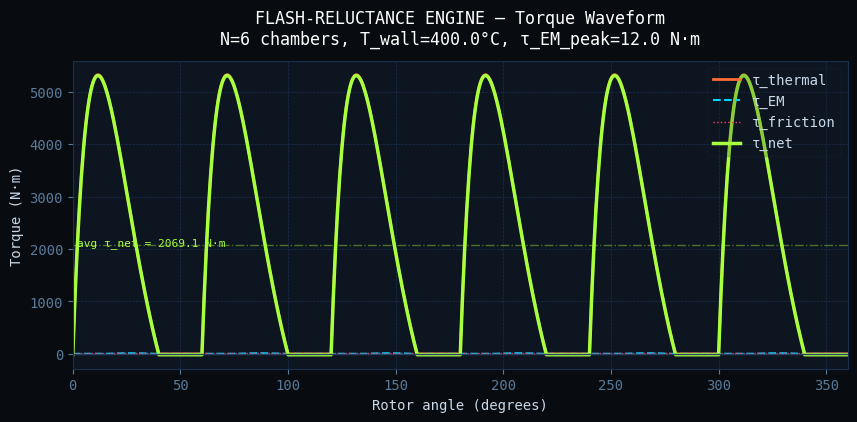

The matplotlib source for this figure: (Note: this script raises an exception after producing the figure.)
"""
Flash-Reluctance Engine — Script 4: Analysis & Parameter Sweep
===============================================================
Run this in Blender's Scripting workspace OR as a plain Python script
outside Blender (no bpy required — pure math + matplotlib).

Produces four plots:
  1. Torque waveform over one revolution (thermal / EM / friction / net)
  2. Angular velocity vs time for three operating points
  3. EM phase offset sweep — how net torque changes with offset angle
  4. Chamber count sweep — torque ripple vs N_chambers

Saves figures to /tmp/fr_analysis_*.png
"""

import math
import os

# Try matplotlib — graceful fail if not installed in Blender's Python
try:
    import matplotlib
    matplotlib.use('Agg')   # non-interactive backend
    import matplotlib.pyplot as plt
    import matplotlib.gridspec as gridspec
    HAS_MPL = True
except ImportError:
    HAS_MPL = False
    print("matplotlib not available — printing numeric output only")

# ──────────────────────────────────────────────
# BASE PARAMETERS
# ──────────────────────────────────────────────

R_ROTOR         = 0.15
N_CHAMBERS      = 6
PULSE_WIDTH_DEG = 40.0
T_WALL          = 400.0
M_INJ           = 0.002
I_ROTOR         = 0.80
K_DRAG          = 0.04
K_BEARING       = 0.02
A_VANE          = 0.020
TAU_EM_PEAK     = 12.0
EM_PHASE_DEG    = 15.0

TWO_PI  = 2 * math.pi
DEG2RAD = math.pi / 180.0

H_VAP   = 2257e3
C_WATER = 4186.0
T_COLD  = 20.0
VOL_CH  = 5e-4


# ──────────────────────────────────────────────
# PHYSICS CORE
# ──────────────────────────────────────────────

def flash_pressure(m_inj, T_wall):
    Q = m_inj * (C_WATER * (T_wall - T_COLD) + H_VAP)
    return min((Q * 0.25) / VOL_CH, 8e6)


def thermal_torque_at(theta, N, pw_deg, P_peak):
    spacing = TWO_PI / N
    pw = pw_deg * DEG2RAD
    tau = 0.0
    for c in range(N):
        d = (theta - c * spacing) % TWO_PI
        if d < pw:
            t = d / pw
            tau += P_peak * (4*t*(1-t)*math.exp(-2*t)) * A_VANE * R_ROTOR
    return tau


def em_torque_at(theta, N, pw_deg, tau_em_pk, em_phase_deg):
    if tau_em_pk <= 0:
        return 0.0
    spacing = TWO_PI / N
    pw = pw_deg * DEG2RAD * 0.6
    offset = em_phase_deg * DEG2RAD
    tau = 0.0
    for c in range(N):
        d = (theta - (c * spacing + offset)) % TWO_PI
        if d < pw:
            tau += tau_em_pk * math.sin(math.pi * d / pw)
    return tau


def friction_at(omega):
    return K_DRAG * omega**2 * (1 if omega >= 0 else -1) + K_BEARING * omega


def simulate(T_wall=T_WALL, N=N_CHAMBERS, pw_deg=PULSE_WIDTH_DEG,
             tau_em=TAU_EM_PEAK, em_phase=EM_PHASE_DEG,
             duration=5.0, dt=0.001, omega0=0.1):
    """Run full Euler integration. Returns time, omega arrays."""
    P_peak = flash_pressure(M_INJ, T_wall)
    theta = 0.0
    omega = omega0
    steps = int(duration / dt)
    record_every = 10   # downsample for memory
    times, omegas = [], []
    for s in range(steps):
        tau_th = thermal_torque_at(theta, N, pw_deg, P_peak)
        tau_em_ = em_torque_at(theta, N, pw_deg, tau_em, em_phase)
        tau_fr = friction_at(omega)
        alpha = (tau_th + tau_em_ - tau_fr) / I_ROTOR
        omega = max(omega + alpha * dt, 0.0)
        theta = (theta + omega * dt) % TWO_PI
        if s % record_every == 0:
            times.append(s * dt)
            omegas.append(omega)
    return times, omegas


# ──────────────────────────────────────────────
# PLOT 1: Torque waveform — one revolution
# ──────────────────────────────────────────────

def compute_torque_waveform(N=N_CHAMBERS, pw_deg=PULSE_WIDTH_DEG,
                             T_wall=T_WALL, tau_em=TAU_EM_PEAK,
                             em_phase=EM_PHASE_DEG, omega_ref=20.0,
                             steps=720):
    P_peak = flash_pressure(M_INJ, T_wall)
    angles = [s * TWO_PI / steps for s in range(steps)]
    th_arr, em_arr, fr_arr, net_arr = [], [], [], []
    for a in angles:
        t = thermal_torque_at(a, N, pw_deg, P_peak)
        e = em_torque_at(a, N, pw_deg, tau_em, em_phase)
        f = friction_at(omega_ref)
        th_arr.append(t); em_arr.append(e)
        fr_arr.append(f); net_arr.append(t + e - f)
    return angles, th_arr, em_arr, fr_arr, net_arr

# ──────────────────────────────────────────────
# NUMERIC SUMMARY (always printed)
# ──────────────────────────────────────────────

angles, th, em, fr, net = compute_torque_waveform()

avg_th  = sum(th) / len(th)
avg_em  = sum(em) / len(em)
avg_fr  = sum(fr) / len(fr)
avg_net = sum(net) / len(net)
max_net = max(net)
min_net = min(net)
ripple  = (max_net - min_net) / (avg_net if avg_net > 0 else 1)

print("=" * 60)
print("FR ENGINE — TORQUE ANALYSIS")
print(f"  N_chambers      : {N_CHAMBERS}")
print(f"  T_wall          : {T_WALL} °C")
print(f"  P_peak (flash)  : {flash_pressure(M_INJ, T_WALL)/1e6:.2f} MPa")
print(f"  τ_thermal avg   : {avg_th:.1f} N·m")
print(f"  τ_EM avg        : {avg_em:.1f} N·m")
print(f"  τ_friction      : {avg_fr:.1f} N·m")
print(f"  τ_net avg       : {avg_net:.1f} N·m")
print(f"  τ_net max       : {max_net:.1f} N·m")
print(f"  τ_net min       : {min_net:.1f} N·m")
print(f"  Torque ripple   : {ripple*100:.1f}%")
print()

# Simulate three operating points
print("  Operating point sweeps:")
for T in [250, 400, 600]:
    t_arr, w_arr = simulate(T_wall=T, duration=5.0)
    final_rpm = w_arr[-1] * 60 / TWO_PI
    print(f"    T={T}°C  →  terminal ω={w_arr[-1]:.1f} rad/s  ({final_rpm:.0f} RPM)")

# EM phase sweep
print()
print("  EM phase offset sweep (avg net torque):")
for ph in range(-20, 61, 10):
    _, th_, em_, fr_, net_ = compute_torque_waveform(em_phase=ph)
    avg_n = sum(net_) / len(net_)
    print(f"    phase={ph:+3d}°  →  τ_net avg = {avg_n:.2f} N·m")

print("=" * 60)

# ──────────────────────────────────────────────
# MATPLOTLIB PLOTS
# ──────────────────────────────────────────────

if not HAS_MPL:
    print("Install matplotlib to generate plots:")
    print("  (in Blender terminal)  import subprocess; subprocess.run(['pip','install','matplotlib'])")
else:
    STYLE = {
        "figure.facecolor":  "#080c10",
        "axes.facecolor":    "#0d1520",
        "axes.edgecolor":    "#1a3050",
        "axes.labelcolor":   "#c8d8e8",
        "axes.titlecolor":   "#ffffff",
        "xtick.color":       "#5a7a9a",
        "ytick.color":       "#5a7a9a",
        "grid.color":        "#1a3050",
        "grid.linestyle":    "--",
        "grid.linewidth":    0.5,
        "text.color":        "#c8d8e8",
        "font.family":       "monospace",
        "lines.linewidth":   1.8,
    }

    THERMAL_C = "#ff6b35"
    EM_C      = "#00d4ff"
    FRIC_C    = "#ff3e6c"
    NET_C     = "#a8ff3e"
    OMEGA_C   = "#f0e060"

    with plt.rc_context(STYLE):

        # ── Figure 1: Torque waveform ────────────────────────────────────────
        fig, ax = plt.subplots(figsize=(10, 4))
        fig.patch.set_facecolor("#080c10")

        deg_x = [a * 180 / math.pi for a in angles]
        ax.plot(deg_x, th,  color=THERMAL_C, label="τ_thermal", linewidth=2)
        ax.plot(deg_x, em,  color=EM_C,      label="τ_EM",      linewidth=1.5, linestyle="--")
        ax.plot(deg_x, fr,  color=FRIC_C,    label="τ_friction",linewidth=1, linestyle=":")
        ax.plot(deg_x, net, color=NET_C,     label="τ_net",     linewidth=2.5)
        ax.axhline(0, color="#2a4060", linewidth=1)
        ax.axhline(avg_net, color=NET_C, linewidth=1, alpha=0.4, linestyle="-.")

        ax.set_xlabel("Rotor angle (degrees)")
        ax.set_ylabel("Torque (N·m)")
        ax.set_title(f"FLASH-RELUCTANCE ENGINE — Torque Waveform\n"
                     f"N={N_CHAMBERS} chambers, T_wall={T_WALL}°C, τ_EM_peak={TAU_EM_PEAK} N·m",
                     pad=12)
        ax.set_xlim(0, 360)
        ax.legend(loc="upper right", framealpha=0.2, edgecolor="#1a3050")
        ax.grid(True)
        ax.text(2, avg_net + 0.5, f"avg τ_net = {avg_net:.1f} N·m", color=NET_C, fontsize=8)

        out1 = "/tmp/fr_analysis_torque.png"
        fig.savefig(out1, dpi=140, bbox_inches="tight", facecolor=fig.get_facecolor())
        plt.close(fig)
        print(f"  Saved: {out1}")

        # ── Figure 2: ω vs time, three operating points ───────────────────────
        fig, ax = plt.subplots(figsize=(10, 4))
        fig.patch.set_facecolor("#080c10")

        colors_op = ["#ff6b35", "#a8ff3e", "#00d4ff"]
        for color, T in zip(colors_op, [250, 400, 600]):
            t_arr, w_arr = simulate(T_wall=T, duration=5.0)
            rpm_arr = [w * 60 / TWO_PI for w in w_arr]
            ax.plot(t_arr, rpm_arr, color=color, label=f"T_wall = {T}°C")

        ax.set_xlabel("Time (s)")
        ax.set_ylabel("Angular velocity (RPM)")
        ax.set_title("FLASH-RELUCTANCE ENGINE — Speed Ramp-Up\nEuler integration, dt = 1ms")
        ax.legend(loc="lower right", framealpha=0.2, edgecolor="#1a3050")
        ax.grid(True)
        ax.set_xlim(0, 5)

        out2 = "/tmp/fr_analysis_omega.png"
        fig.savefig(out2, dpi=140, bbox_inches="tight", facecolor=fig.get_facecolor())
        plt.close(fig)
        print(f"  Saved: {out2}")

        # ── Figure 3: EM phase sweep ───────────────────────────────────────────
        fig, ax = plt.subplots(figsize=(8, 4))
        fig.patch.set_facecolor("#080c10")

        phases = list(range(-30, 70, 2))
        avg_nets = []
        for ph in phases:
            _, th_, em_, fr_, net_ = compute_torque_waveform(em_phase=ph)
            avg_nets.append(sum(net_) / len(net_))

        best_ph = phases[avg_nets.index(max(avg_nets))]
        ax.plot(phases, avg_nets, color=EM_C, linewidth=2)
        ax.axvline(best_ph, color=NET_C, linewidth=1, linestyle="--",
                   label=f"Optimal offset = {best_ph}°")
        ax.axvline(EM_PHASE_DEG, color=THERMAL_C, linewidth=1, linestyle=":",
                   label=f"Current = {EM_PHASE_DEG}°")

        ax.set_xlabel("EM phase offset (degrees)")
        ax.set_ylabel("Average net torque (N·m)")
        ax.set_title("EM PHASE SWEEP — Optimal Coupling Angle")
        ax.legend(framealpha=0.2, edgecolor="#1a3050")
        ax.grid(True)

        out3 = "/tmp/fr_analysis_phase_sweep.png"
        fig.savefig(out3, dpi=140, bbox_inches="tight", facecolor=fig.get_facecolor())
        plt.close(fig)
        print(f"  Saved: {out3}")

        # ── Figure 4: Chamber count sweep ─────────────────────────────────────
        fig, (ax1, ax2) = plt.subplots(1, 2, figsize=(12, 4))
        fig.patch.set_facecolor("#080c10")

        chamber_counts = list(range(2, 13))
        avg_net_by_N   = []
        ripple_by_N    = []

        for N in chamber_counts:
            _, th_, em_, fr_, net_ = compute_torque_waveform(N=N)
            avg_n = sum(net_) / len(net_)
            rip = (max(net_) - min(net_)) / (avg_n if avg_n > 0 else 1)
            avg_net_by_N.append(avg_n)
            ripple_by_N.append(rip * 100)

        ax1.plot(chamber_counts, avg_net_by_N, color=NET_C, marker="o", markersize=5)
        ax1.axvline(N_CHAMBERS, color=THERMAL_C, linewidth=1, linestyle="--",
                    label=f"Current N={N_CHAMBERS}")
        ax1.set_xlabel("Number of chambers")
        ax1.set_ylabel("Average net torque (N·m)")
        ax1.set_title("CHAMBER COUNT vs AVG TORQUE")
        ax1.legend(framealpha=0.2, edgecolor="#1a3050")
        ax1.grid(True)

        ax2.plot(chamber_counts, ripple_by_N, color=FRIC_C, marker="o", markersize=5)
        ax2.axvline(N_CHAMBERS, color=THERMAL_C, linewidth=1, linestyle="--",
                    label=f"Current N={N_CHAMBERS}")
        ax2.set_xlabel("Number of chambers")
        ax2.set_ylabel("Torque ripple (%)")
        ax2.set_title("CHAMBER COUNT vs TORQUE RIPPLE")
        ax2.legend(framealpha=0.2, edgecolor="#1a3050")
        ax2.grid(True)

        out4 = "/tmp/fr_analysis_chamber_sweep.png"
        fig.savefig(out4, dpi=140, bbox_inches="tight", facecolor=fig.get_facecolor())
        plt.close(fig)
        print(f"  Saved: {out4}")

    print()
    print("All plots saved to /tmp/")
    print("Open from Blender: Image Editor → Open → /tmp/fr_analysis_*.png")
